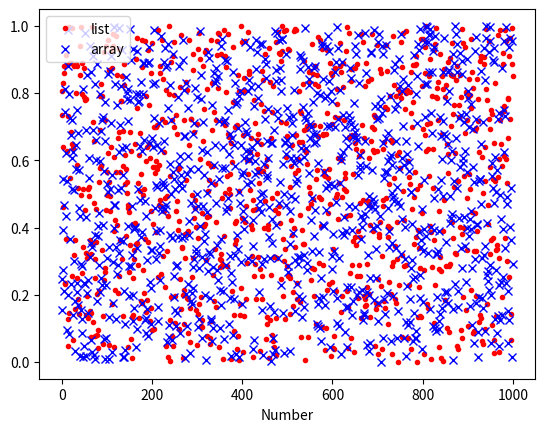

Python code for this plot:
"""Create sequence of random numbers and plot with matplotlib.pyplot

Instructions:  to get true random numbers, you should import "numpy",
a number-crunching package on which visual is based.  Numpy has several
subpackages including "linalg" for doing linear algebra and "random"
for doing random number generation. To access high quality random
numbers you want to add
   import numpy.random

Here I am only using uniform float random numbers on the interval [0,1),
so I only import the routine "random_sample"  It can be used to generate
a single random number or a whole series of them.

[redacted]
[redacted]
March 17, 2020
"""
import numpy
import matplotlib.pyplot as plt

#need this to call random number generator
from numpy.random import random_sample

npoints = 1000

#make pyplot plot.  If you don't have matplotlib, then comment this out
#and just print data out to use in Excel.

#Doing this one step at a time would be slow, but possible
print("Scalar method of generating random number sequence")
print("Uniform distribution")

ilist = []
xlist = []
for i in range(npoints):
    x = random_sample()
    ilist.append(i)
    xlist.append(x)
    #print (i, x)

plt.plot(ilist, xlist, color="red", label="list", linestyle="None",
         marker=".")

#generate sequence that is npoints long and store in an array
print("Array method of generating random number sequence")
print("Uniform distribution")

iarray = numpy.arange(0,npoints,1)  #array of integers
xarray = random_sample(npoints)     #array of random numbers

plt.plot(iarray, xarray, color="blue", label="array", linestyle="None",
         marker="x")

#other stuff for plot
plt.xlabel("i")
plt.xlabel("Number")
plt.legend()
plt.show()

######## Playing around -- delete for lab
#second_plot = gdisplay(xtitle='x_i+1',
#                       ytitle='x_i',
#                       width=500, height=500)
#crazy_correlations = gdots(color=color.green)
#
#for i in range(npoints-1):
#    rate(10000)
#    #print(xarray[i], xarray[i+1])
#    crazy_correlations.plot( pos=(xarray[i], xarray[i+1]) )
#
#print (numpy.average(xarray))
#print (numpy.var(xarray))
